5-way image classification set "Dataset" from GitHub (BHISHMA108/Smart-Vision-Flipkart-Grid-6.0-Project); label vocabulary: fully ripe, overripe, perished, semi ripe, unripe.

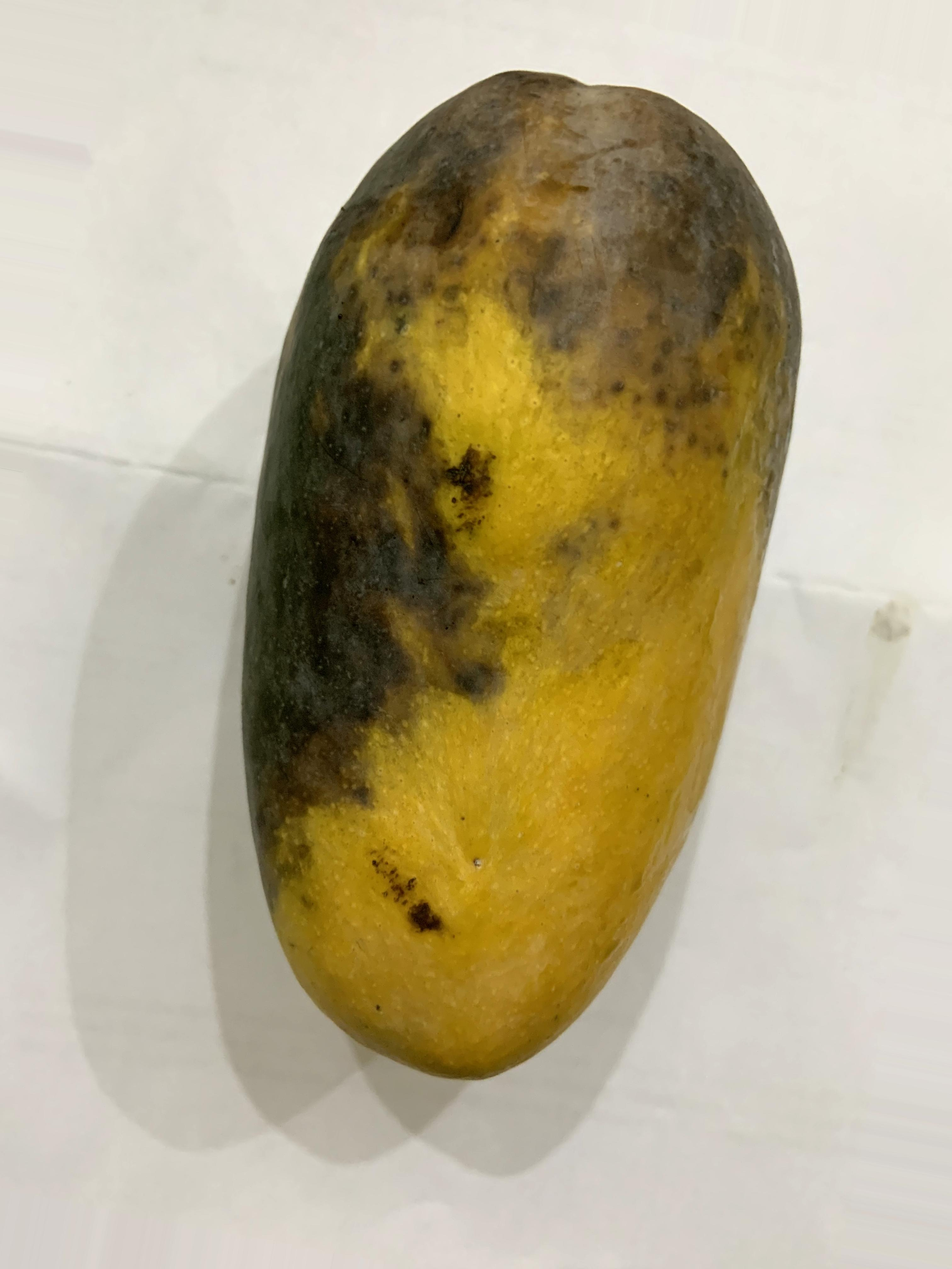
Label: perished

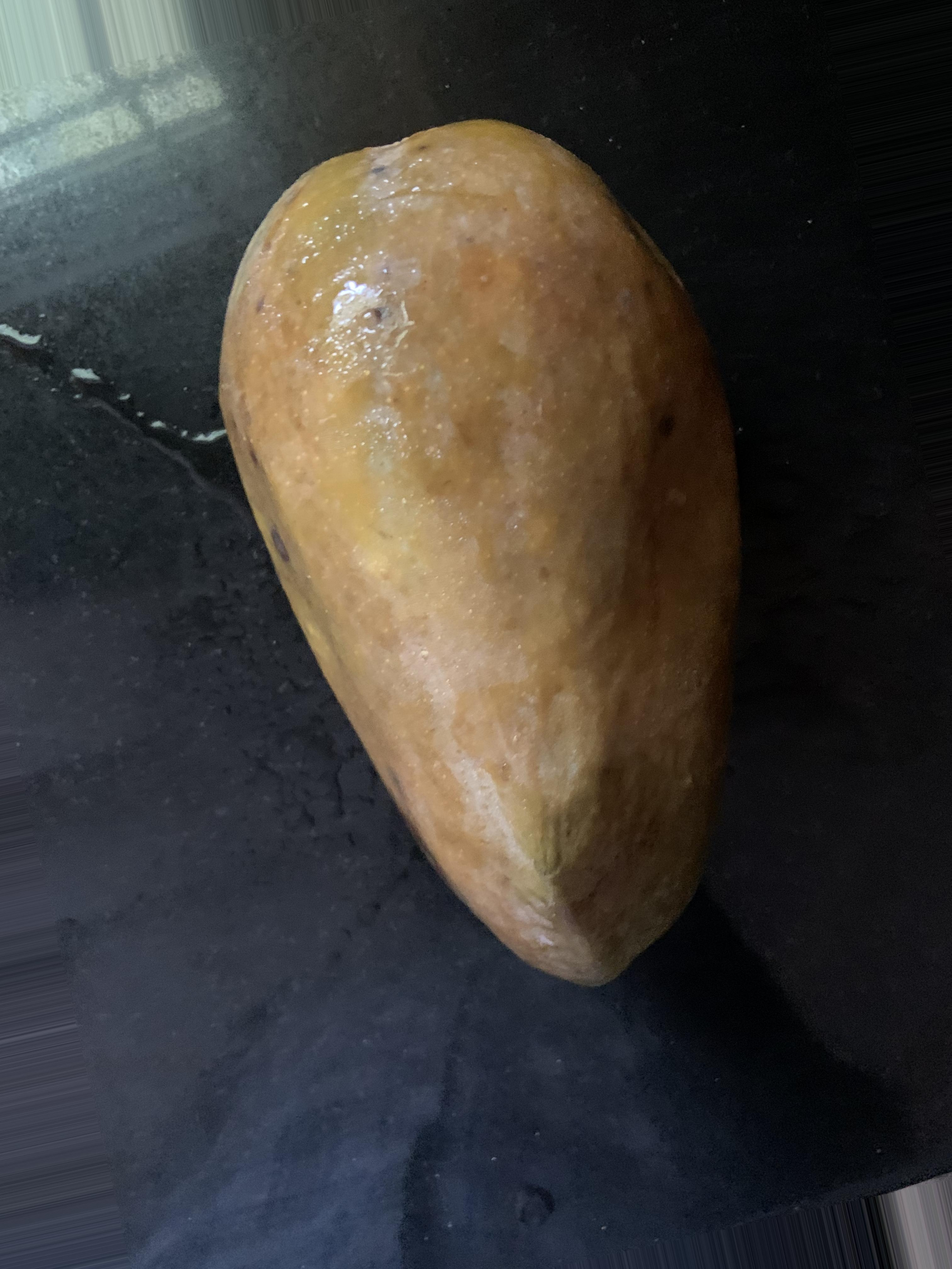
Label: perished

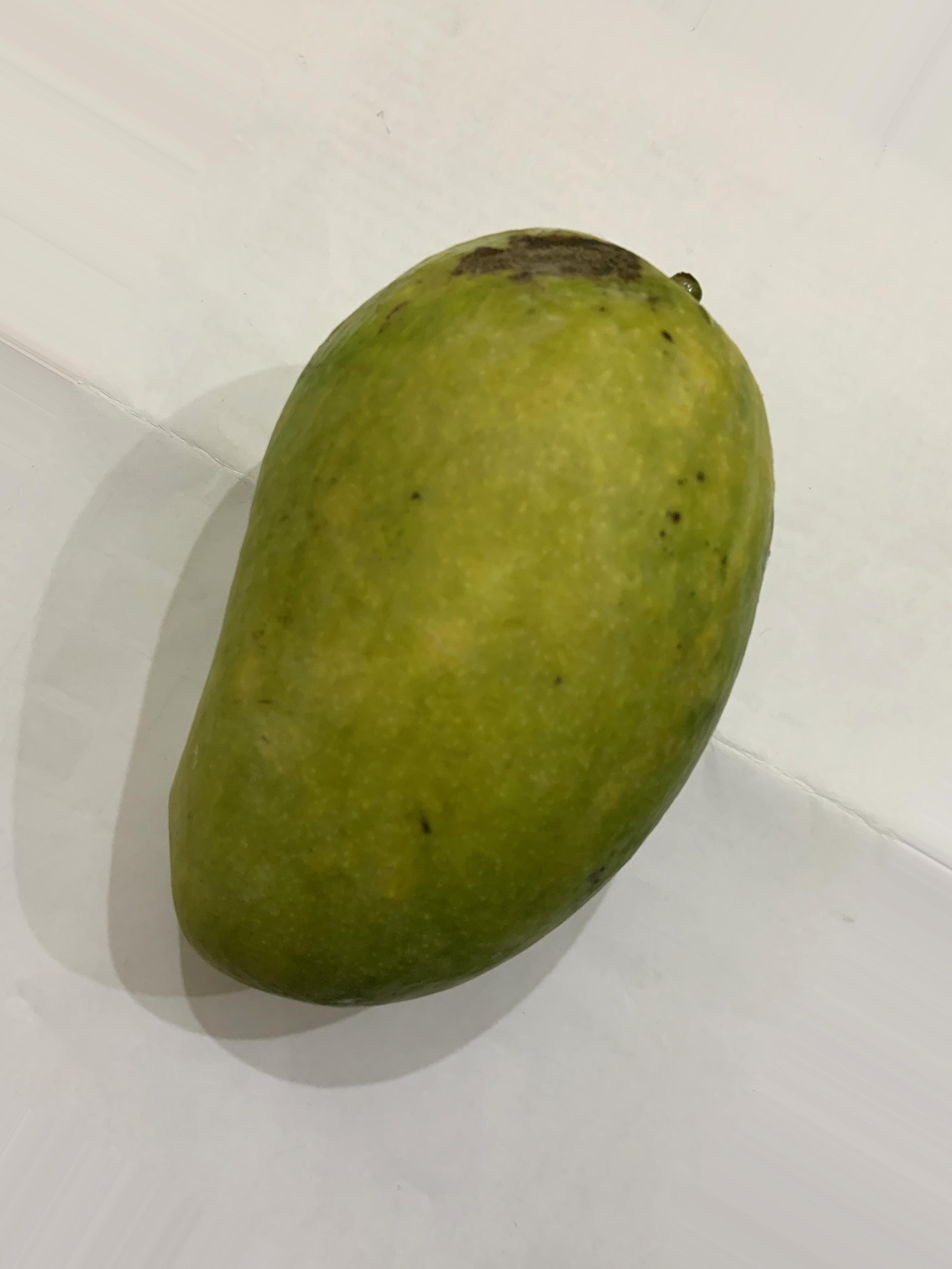
Label: semi ripe

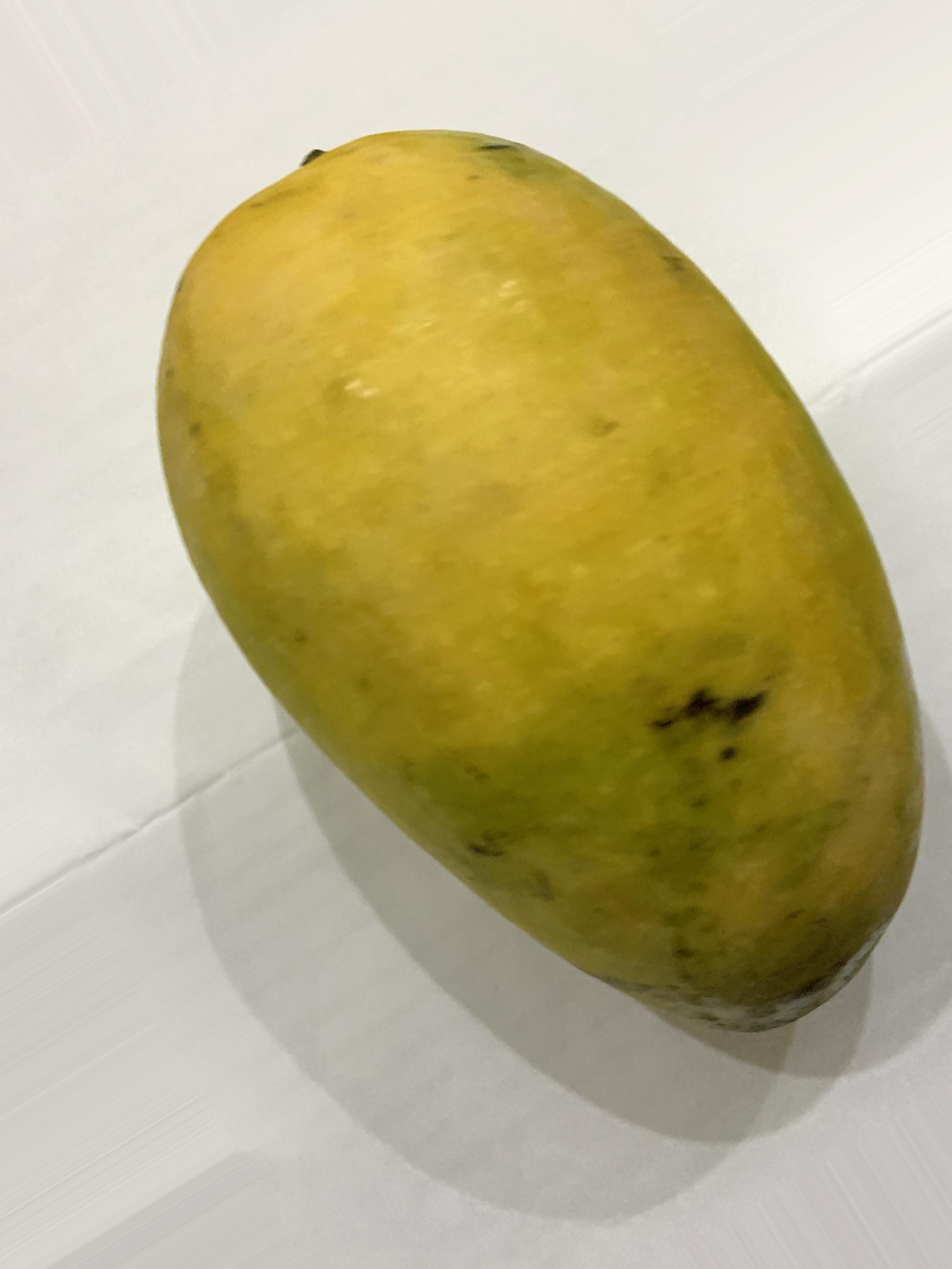
Label: fully ripe

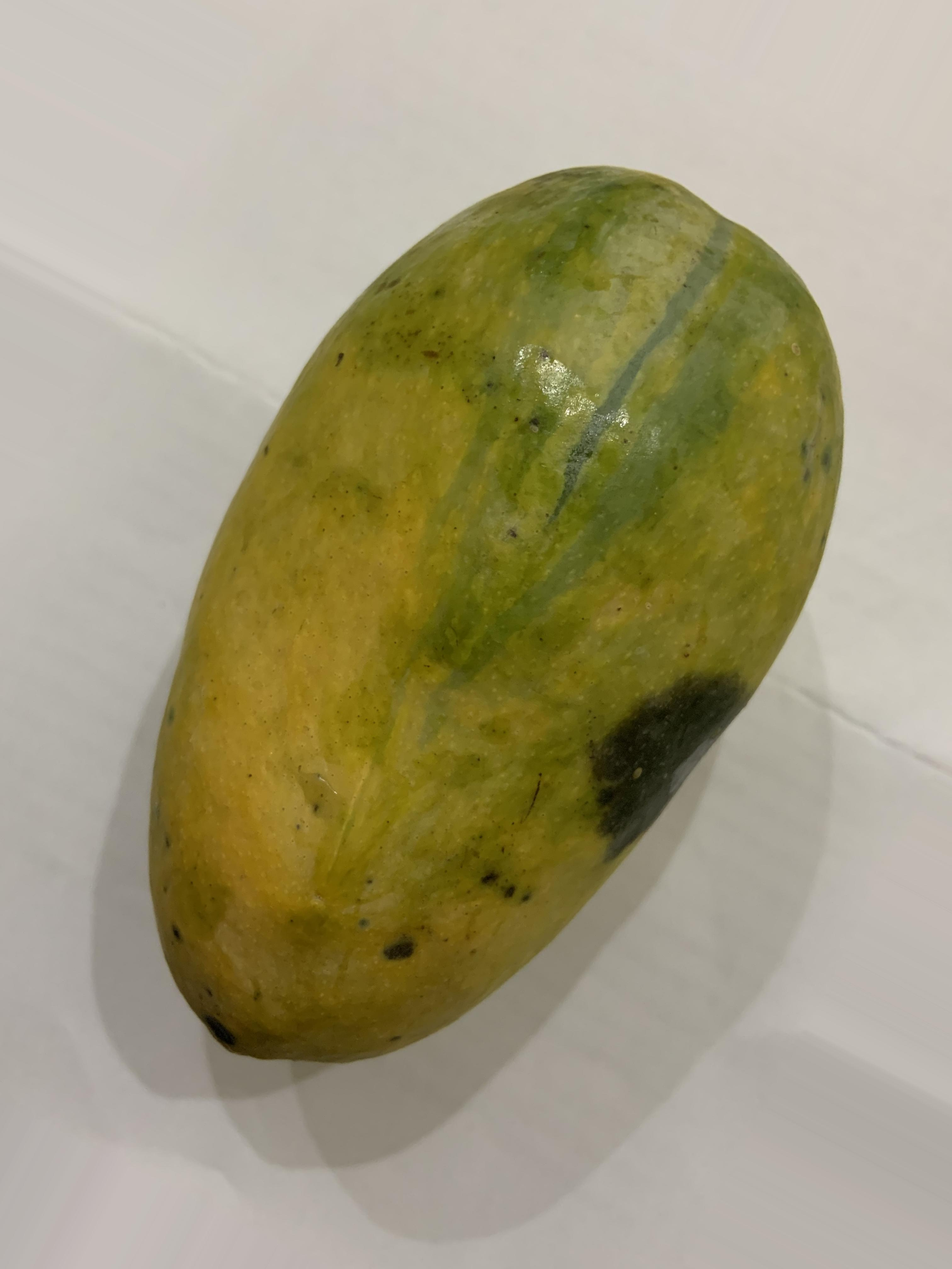
Label: overripe

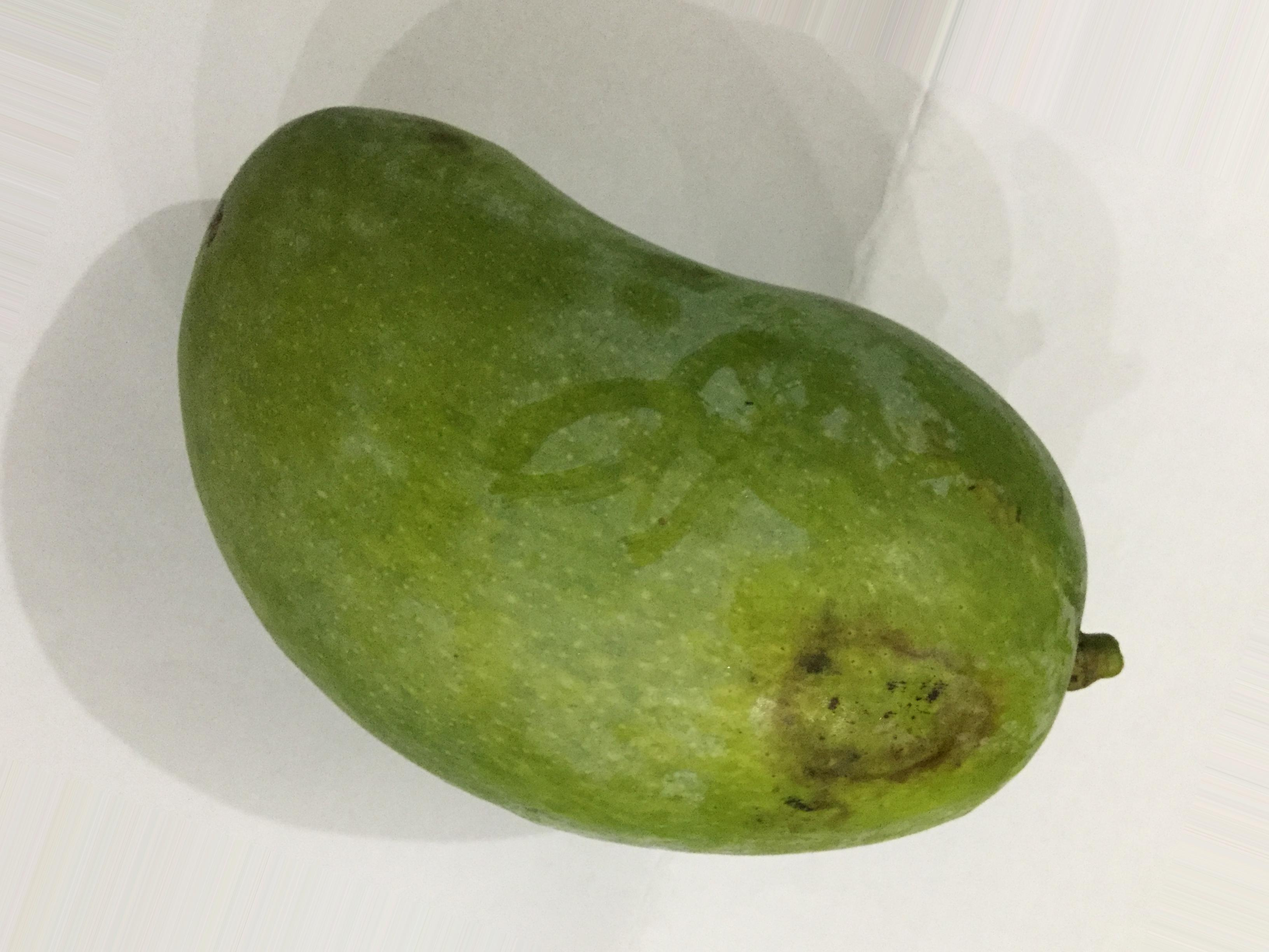
Label: unripe
